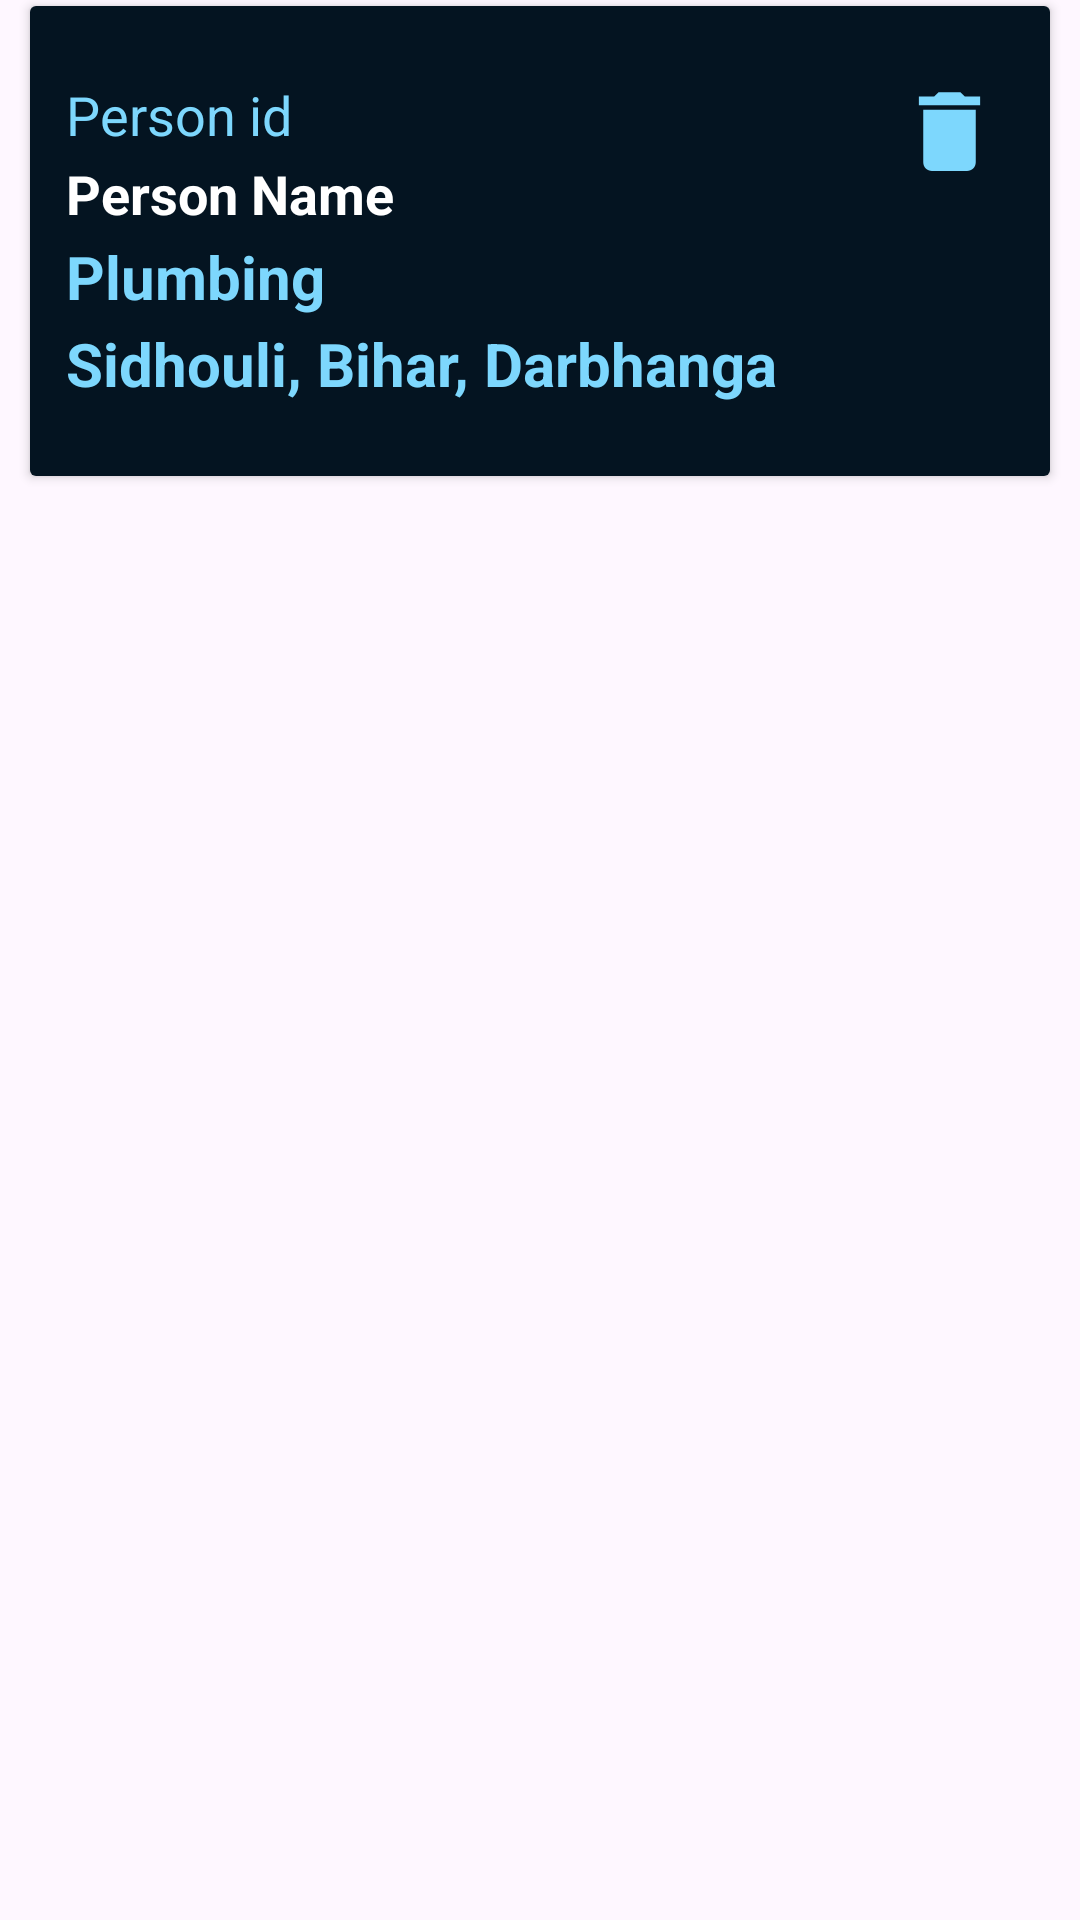

Android layout source for this screen:
<!-- AndroidManifest.xml: application theme Theme.Sevakam -->
<!-- res/layout/person_row.xml -->
<?xml version="1.0" encoding="utf-8"?>
<LinearLayout xmlns:android="http://schemas.android.com/apk/res/android"
    xmlns:app="http://schemas.android.com/apk/res-auto"
    xmlns:tools="http://schemas.android.com/tools"
    android:id="@+id/person_row_Layout"
    android:layout_width="match_parent"
    android:layout_height="wrap_content"
    android:orientation="horizontal">

    <androidx.cardview.widget.CardView
        android:layout_width="match_parent"
        android:layout_height="wrap_content"
        android:layout_marginLeft="10dp"
        android:layout_marginTop="2dp"
        android:layout_marginRight="10dp">

        <androidx.constraintlayout.widget.ConstraintLayout
            android:layout_width="match_parent"
            android:layout_height="match_parent"
            android:background="@color/dark_blue"
            android:padding="12dp">

            <ImageView
                android:id="@+id/delete_person_btn"
                android:layout_width="35dp"
                android:layout_height="35dp"
                android:layout_marginEnd="4dp"
                app:layout_constraintBottom_toBottomOf="parent"
                app:layout_constraintEnd_toEndOf="parent"
                app:layout_constraintTop_toTopOf="parent"
                app:layout_constraintVertical_bias="0.127"
                app:srcCompat="@drawable/baseline_delete" />

            <TextView
                android:id="@+id/person_id_txt"
                android:layout_width="wrap_content"
                android:layout_height="wrap_content"
                android:layout_marginTop="12dp"
                android:text="Person id"
                android:textColor="@color/light_blue"
                android:textSize="18sp"
                app:layout_constraintStart_toStartOf="parent"
                app:layout_constraintTop_toTopOf="parent" />

            <TextView
                android:id="@+id/person_name_txt"
                android:layout_width="wrap_content"
                android:layout_height="wrap_content"
                android:layout_marginTop="2dp"
                android:text="Person Name"
                android:textColor="@color/ColorWhite"
                android:textSize="18sp"
                android:textStyle="bold"
                app:layout_constraintStart_toStartOf="parent"
                app:layout_constraintTop_toBottomOf="@+id/person_id_txt" />

            <TextView
                android:id="@+id/service_category"
                android:layout_width="wrap_content"
                android:layout_height="wrap_content"
                android:layout_marginTop="2dp"
                android:text="Plumbing"
                android:textColor="@color/light_blue"
                android:textSize="20sp"
                android:textStyle="bold"
                app:layout_constraintStart_toStartOf="parent"
                app:layout_constraintTop_toBottomOf="@+id/person_name_txt" />


            <TextView
                android:id="@+id/person_address"
                android:layout_width="wrap_content"
                android:layout_height="wrap_content"
                android:layout_marginTop="2dp"
                android:layout_marginBottom="12dp"
                android:text="Sidhouli, Bihar, Darbhanga"
                android:textColor="@color/light_blue"
                android:textSize="20sp"
                android:textStyle="bold"
                app:layout_constraintBottom_toBottomOf="parent"
                app:layout_constraintStart_toStartOf="parent"
                app:layout_constraintTop_toBottomOf="@+id/service_category" />
        </androidx.constraintlayout.widget.ConstraintLayout>
    </androidx.cardview.widget.CardView>
</LinearLayout>
<!-- resources referenced by this layout -->
<resources>
  <color name="ColorWhite">#FFFFFFFF</color>
  <color name="dark_blue">#041421</color>
  <color name="light_blue">#7DD7FD</color>
  <!-- drawable baseline_delete (drawable) -->
  <vector xmlns:android="http://schemas.android.com/apk/res/android" android:height="24dp" android:tint="@color/light_blue" android:viewportHeight="24" android:viewportWidth="24" android:width="24dp">
        
      <path android:fillColor="@android:color/white" android:pathData="M6,19c0,1.1 0.9,2 2,2h8c1.1,0 2,-0.9 2,-2V7H6v12zM19,4h-3.5l-1,-1h-5l-1,1H5v2h14V4z"/>
      
  </vector>
  <style name="Theme.Sevakam" parent="Base.Theme.Sevakam" />
  <style name="Base.Theme.Sevakam" parent="Theme.Material3.DayNight.NoActionBar">
          
          
          <item name="android:statusBarColor">@android:color/transparent</item>
          <item name="android:windowDrawsSystemBarBackgrounds">true</item>
          <item name="android:windowLightStatusBar">false</item>
      </style>
</resources>
